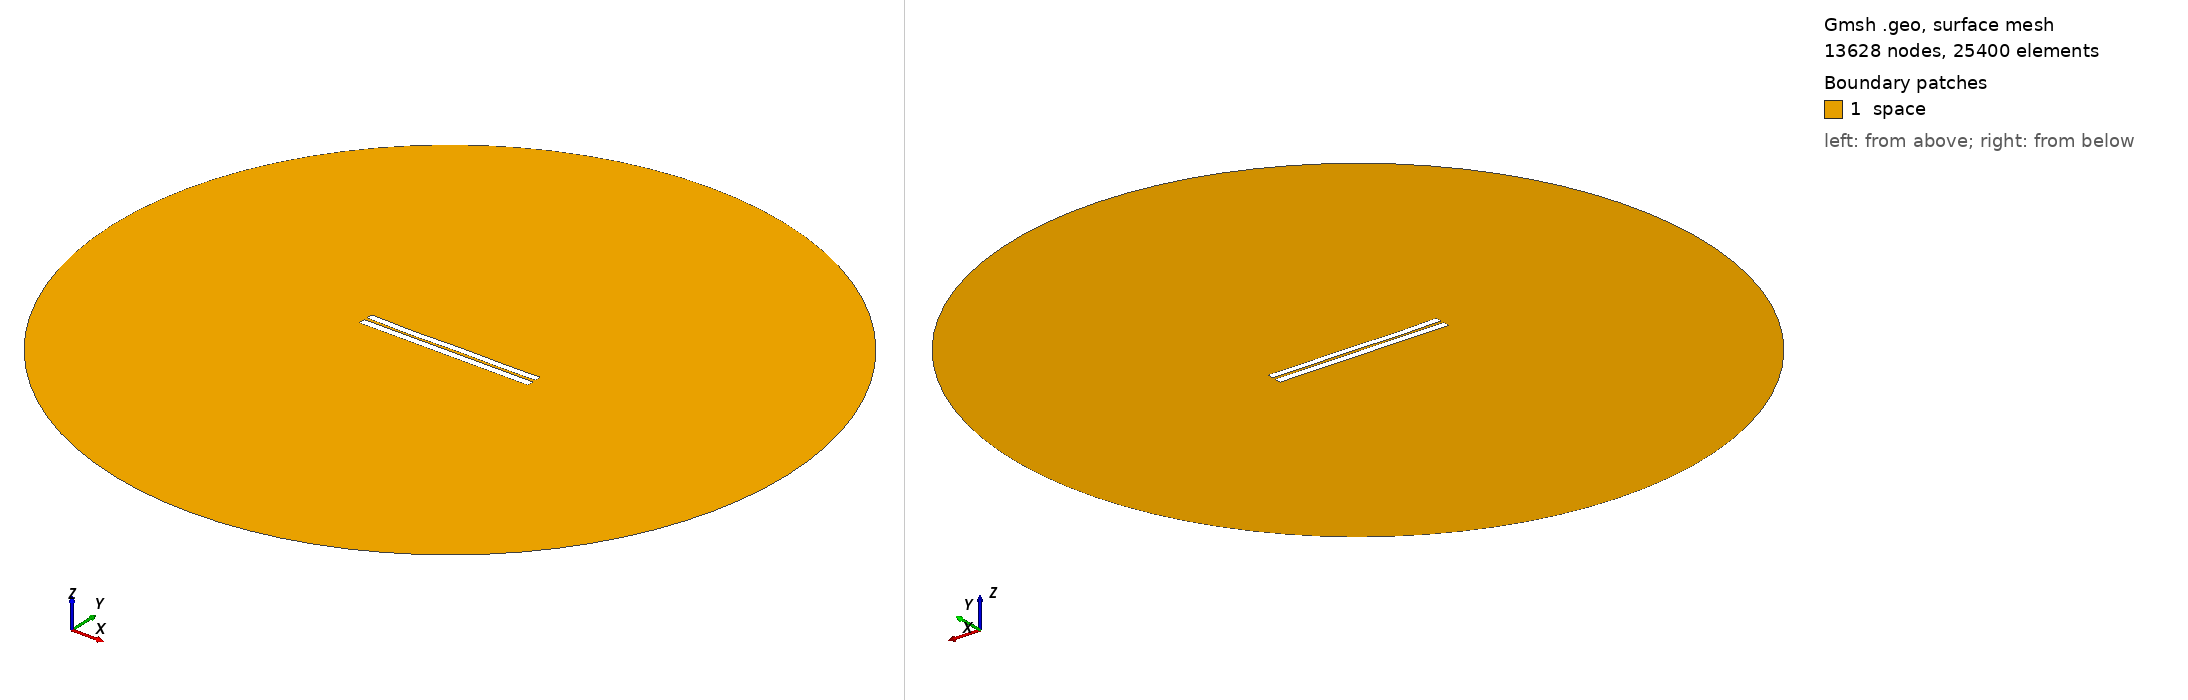

Gmsh geometry script, surface-meshed: 13628 nodes, 25400 surface elements. Boundary patches (legend numbers): 1 space. Left view from above one corner, right view from below the opposite corner. Legend entries are the model's physical surfaces. The drawing asked Gmsh for element sizes between 1% and 20% of the model's largest extent; the script's own settings can give other sizes.

=== 487.geo (drawn) ===
//---------------------------------------
// Geometry kernel
//---------------------------------------

SetFactory("OpenCASCADE");



//---------------------------------------
// Parameters of the geometry
//---------------------------------------

// Overetch of the upper plate
overetch = 0.125;

// Distance between the plates
distance = 1.75;

// Discretization over the x axis (for the deformation)
nx = 50; 

// Length of the plate
L = 100 - overetch; 

// Number of modes
n = 4; 

// 1st mode coefficient
coeff(1) = -0.15;
beta(1) = 0.596864 * 3.1415926535 / L;

// 2nd mode coefficient
coeff(2) = -0.15;
beta(2) = 1.49418 * 3.1415926535 / L;

// 3rd mode coefficient
coeff(3) = -0.15;
beta(3) = 2.50025 * 3.1415926535 / L;

// 4th mode coefficient
coeff(4) = -0.15;
beta(4) = 3.49999 * 3.1415926535 / L;



//---------------------------------------
// Upper plate (deformed rectangle)
//---------------------------------------

// Coordiantes of the upper plate
xmin = -50;
xmax = 50 - overetch;

// Height of the upper plate
yheight = 4 - 2 * overetch;

// Indexes of the points
UpperID[] = {};
LowerID[] = {};
LeftID[] = {};
RightID[] = {};

// Point index
p = 1;

// Horizontal edges
For i In {1:nx}
    x = xmin + (i-1)*(xmax - xmin)/(nx-1);

    y_bottom = distance / 2 + overetch;
    For j In {1:n}
        C = (Cosh(beta(j)*L) + Cos(beta(j)*L)) / (Sinh(beta(j)*L) + Sin(beta(j)*L));
        y_bottom  = y_bottom + coeff(j) * (Cosh(beta(j)*(x+50)) - Cos(beta(j)*(x+50)) - C * (Sinh(beta(j)*(x+50)) - Sin(beta(j)*(x+50))));
    EndFor

    y_top = y_bottom + yheight;

    Point(p) = {x, y_top, 0, 1.0};
    UpperID[i] = p;
    p = p + 1;

    Point(p) = {x, y_bottom, 0, 1.0};
    LowerID[i] = p;
    p = p + 1;
EndFor

// Create point lists
UpperPts[] = {}; LowerPts[] = {};
For i In {1:nx}
  UpperPts[] += {UpperID[i]};
  LowerPts[] += {LowerID[i]};
EndFor

// Build splines
Spline(1) = {UpperPts[]};
Spline(2) = {LowerPts[]};
Line(3) = {LowerPts[nx-1], UpperPts[nx-1]};
Line(4) = {LowerPts[0], UpperPts[0]};

// Build the plane surface
Curve Loop(1) = {2, 3, -1, -4};
Plane Surface(1) = {1};



//---------------------------------------
// Lower plate (rectangle)
//---------------------------------------

// Vertices
Point(1001) = {-50, -1, 0, 1.0};
Point(1002) = { 50, -1, 0, 1.0};
Point(1003) = { 50,  -5, 0, 1.0};
Point(1004) = {-50,  -5, 0, 1.0};

// Edges
Line(5) = {1001, 1002};
Line(6) = {1002, 1003};
Line(7) = {1003, 1004};
Line(8) = {1004, 1001};

// Plane surface
Line Loop(2) = {5, 6, 7, 8};
Plane Surface(2) = {2}; 



//---------------------------------------
// Outer (fictious) boundary
//---------------------------------------

// Points
Point(1005) = {0, 0, 0};       // Center
Point(1006) = {200, 0, 0};     // Start point
Point(1007) = {0, 200, 0};     // 90 degrees
Point(1008) = {-200, 0, 0};    // 180 degrees
Point(1009) = {0, -200, 0};    // 270 degrees

// Circle arcs (each needs start, center, end)
Circle(9) = {1006, 1005, 1007};
Circle(10) = {1007, 1005, 1008};
Circle(11) = {1008, 1005, 1009};
Circle(12) = {1009, 1005, 1006};

// Plane surface for the entire domain
Curve Loop(3) = {9, 10, 11, 12};
Surface(3) = {3};

// Subtract the plates from the whole domain to obtain the actual domain where we want to solve the equations
BooleanDifference{ Surface{3}; Delete; }{ Surface{1}; Surface{2}; Delete; }




//---------------------------------------
// Transfinite Lines/Curves
//---------------------------------------

// Set the number of points on the boundaries
r = 12;
d = 0.15;

// Plates
Transfinite Curve {1} = 50*r/4 Using Progression 1;
Transfinite Line {2} = 50*r Using Progression 1;
Transfinite Curve {3, 4} = 2*r Using Progression 1+d;
Transfinite Line {5} = 50*r Using Progression 1;
Transfinite Line {7} = 50*r/4 Using Progression 1;
Transfinite Line {6} = 2*r Using Progression 1+d;
Transfinite Line {8} = 2*r Using Progression 1-d;

// Outer boundary
Transfinite Line {9, 10, 11, 12} = 20 Using Progression 1;



//---------------------------------------
// Physical groups
//---------------------------------------                

// Physical curves (boundaries)
Physical Line("force_segment", 10) = {2};
Physical Line("upper_plate", 11) = {1, 3, 4};
Physical Line("lower_plate", 12) = {5, 6, 7, 8};
Physical Line("boundary", 20) = {9, 10, 11, 12};

// Physical Surfaces
Physical Surface("space", 30) = {3};



//---------------------------------------
// 6. Generate the Mesh
//---------------------------------------

// 2D mesh generation
Mesh 2;
